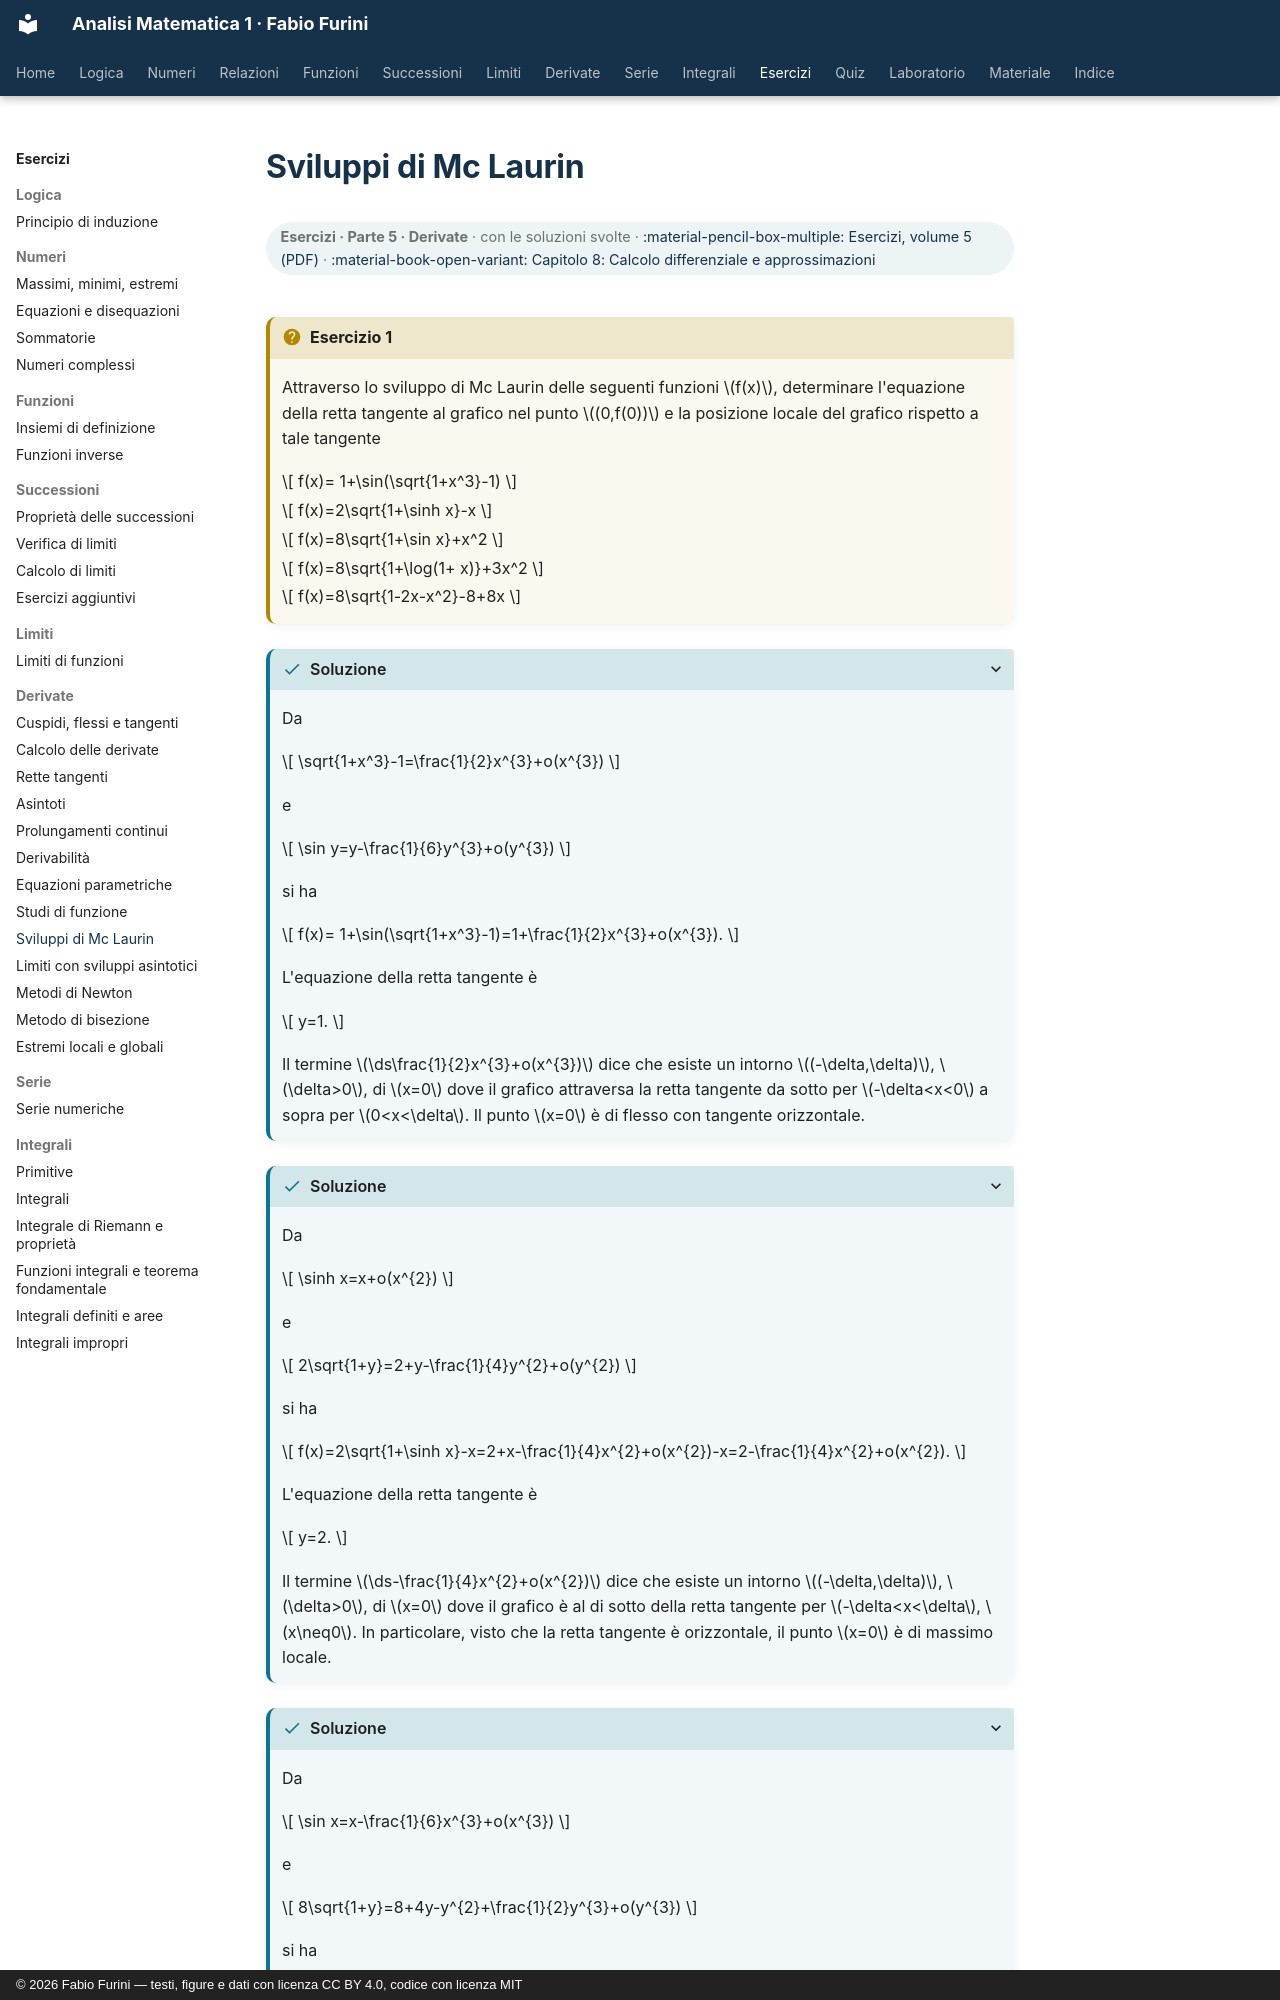

repository: fabiofurini/analisi-matematica-1 · page: esercizi/es-derivate-09-mclaurin/index.html · generator: mkdocs · copyright: © 2026 Fabio Furini — testi, figure e dati con licenza CC BY 4.0, codice con licenza MIT

---
title: "Sviluppi di Mc Laurin"
---

# Sviluppi di Mc Laurin

<div class="info-capitolo" markdown>

**Esercizi · Parte 5 · Derivate** · con le soluzioni svolte · [:material-pencil-box-multiple: Esercizi, volume 5 (PDF)](../pdf/esercizi-5-derivate.pdf) · [:material-book-open-variant: Capitolo 8: Calcolo differenziale e approssimazioni](../derivate/08-approssimazioni.md)

</div>

!!! esercizio "Esercizio 1"

    Attraverso lo sviluppo di Mc Laurin delle seguenti funzioni $f(x)$, determinare l'equazione della retta tangente al grafico nel punto $(0,f(0))$ e la posizione locale del grafico rispetto a tale tangente

    $$
    f(x)= 1+\sin(\sqrt{1+x^3}-1)
    $$

    $$
    f(x)=2\sqrt{1+\sinh x}-x
    $$

    $$
    f(x)=8\sqrt{1+\sin x}+x^2
    $$

    $$
    f(x)=8\sqrt{1+\log(1+ x)}+3x^2
    $$

    $$
    f(x)=8\sqrt{1-2x-x^2}-8+8x
    $$

??? soluzione "Soluzione"

    Da

    $$
    \sqrt{1+x^3}-1=\frac{1}{2}x^{3}+o(x^{3})
    $$

    e

    $$
    \sin y=y-\frac{1}{6}y^{3}+o(y^{3})
    $$

    si ha

    $$
    f(x)= 1+\sin(\sqrt{1+x^3}-1)=1+\frac{1}{2}x^{3}+o(x^{3}).
    $$

    L'equazione della retta tangente è

    $$
    y=1.
    $$

    Il termine $\ds\frac{1}{2}x^{3}+o(x^{3})$ dice che esiste un intorno $(-\delta,\delta)$, $\delta>0$, di $x=0$ dove il grafico attraversa la retta tangente da sotto per $-\delta<x<0$ a sopra per $0<x<\delta$. Il punto $x=0$ è di flesso con tangente orizzontale.

??? soluzione "Soluzione"

    Da

    $$
    \sinh x=x+o(x^{2})
    $$

    e

    $$
    2\sqrt{1+y}=2+y-\frac{1}{4}y^{2}+o(y^{2})
    $$

    si ha

    $$
    f(x)=2\sqrt{1+\sinh x}-x=2+x-\frac{1}{4}x^{2}+o(x^{2})-x=2-\frac{1}{4}x^{2}+o(x^{2}).
    $$

    L'equazione della retta tangente è

    $$
    y=2.
    $$

    Il termine $\ds-\frac{1}{4}x^{2}+o(x^{2})$ dice che esiste un intorno $(-\delta,\delta)$, $\delta>0$, di $x=0$ dove il grafico è al di sotto della retta tangente per $-\delta<x<\delta$, $x\neq0$. In particolare, visto che la retta tangente è orizzontale, il punto $x=0$ è di massimo locale.

??? soluzione "Soluzione"

    Da

    $$
    \sin x=x-\frac{1}{6}x^{3}+o(x^{3})
    $$

    e

    $$
    8\sqrt{1+y}=8+4y-y^{2}+\frac{1}{2}y^{3}+o(y^{3})
    $$

    si ha

    $$
    \begin{array}{l}
    \ds f(x)=8\sqrt{1+\sin x}+x^2=\\
    \\
    \ds8+4x-\frac{2}{3}x^{3}-\left(x-\frac{1}{6}x^{3}\right)^{2}
    +\frac{1}{2}\left(x-\frac{1}{6}x^{3}\right)^{3}+o(x^{3})+x^{2}=\\
    \\
    \ds8+4x-\frac{2}{3}x^{3}-x^{2}+\frac{1}{2}x^{3}+x^{2}+o(x^{3})=8+4x-\frac{1}{6}x^{3}+o(x^{3}).
    \end{array}
    $$

    L'equazione della retta tangente è

    $$
    y=8+4x.
    $$
